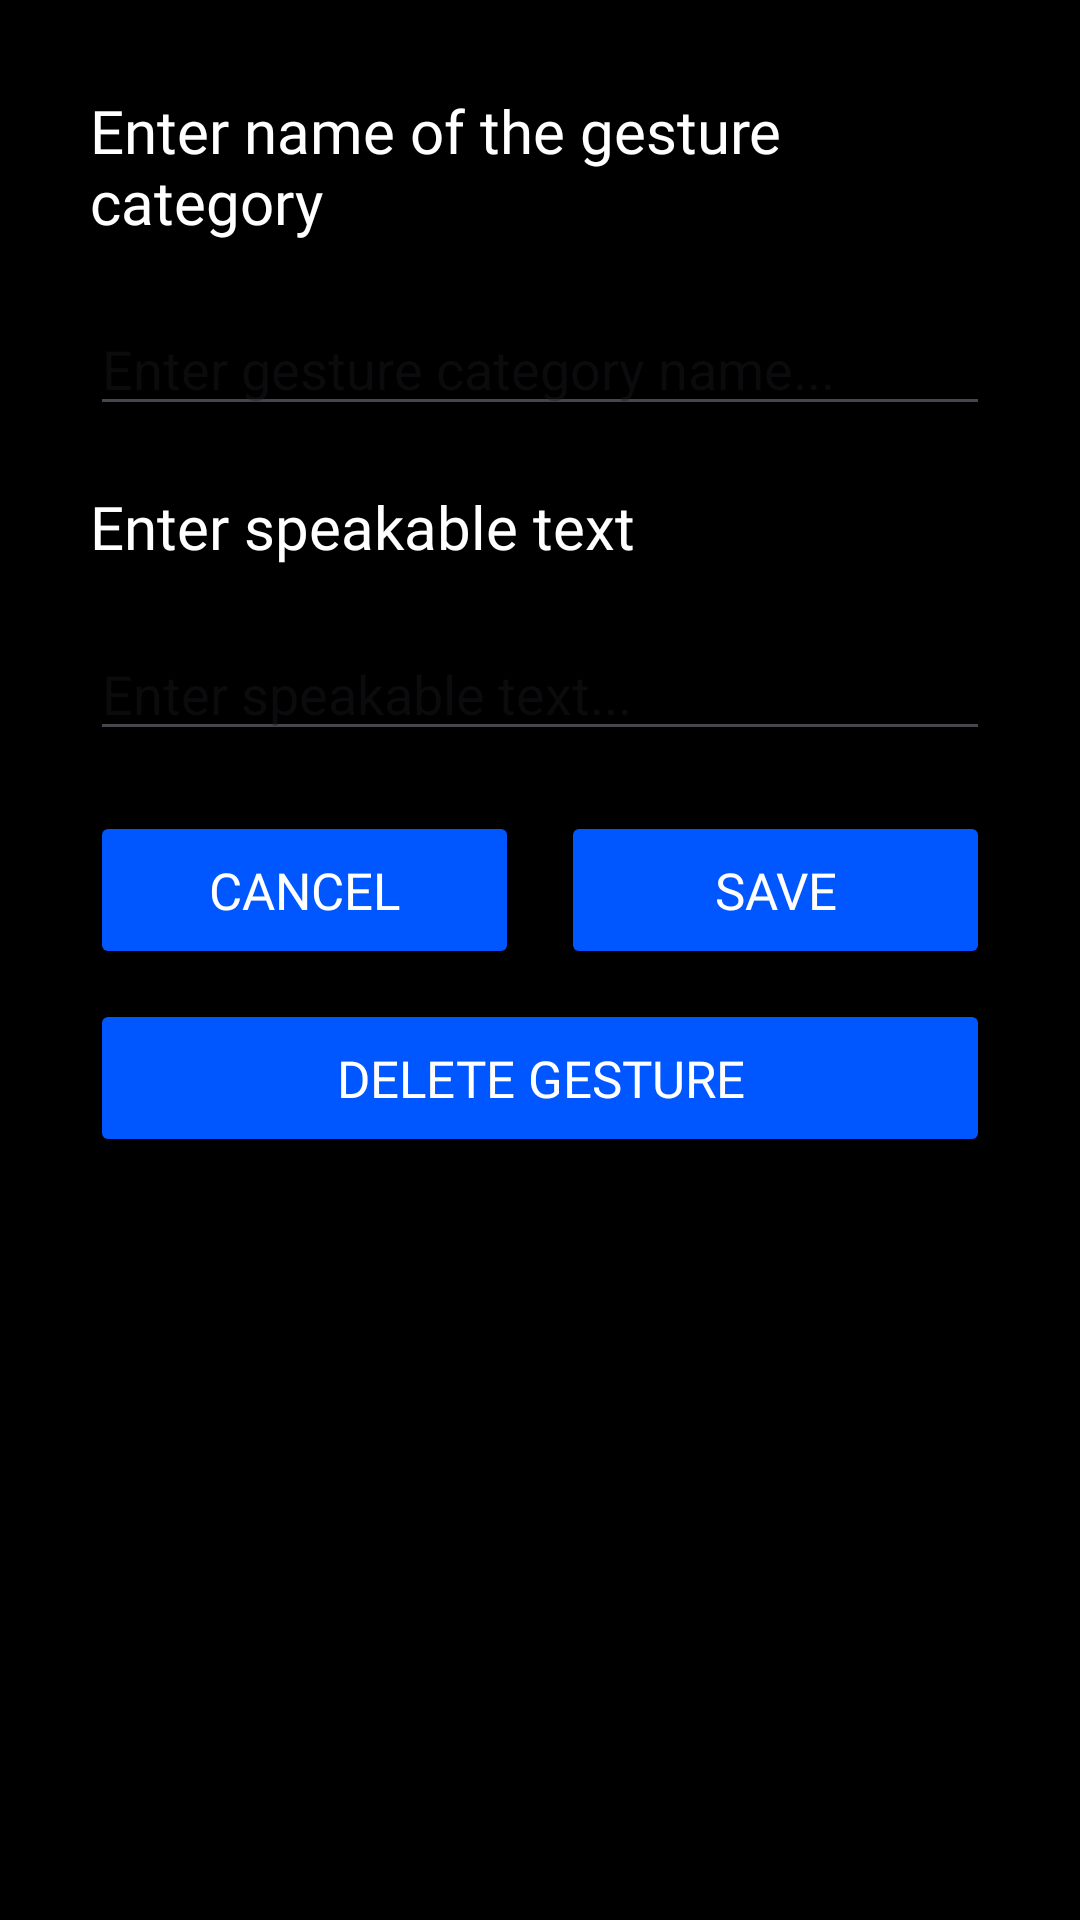

Layout XML and referenced resources for this Android screen:
<!-- AndroidManifest.xml: application theme Theme.A11y -->
<!-- res/layout/gesture_category_edit_dialog.xml -->
<?xml version="1.0" encoding="utf-8"?>
<LinearLayout xmlns:android="http://schemas.android.com/apk/res/android"
    android:layout_width="match_parent"
    android:layout_height="match_parent"
    android:background="@color/black"
    android:orientation="vertical"
    android:paddingHorizontal="@dimen/margin"
    android:paddingVertical="@dimen/margin">

    <TextView
        android:layout_width="wrap_content"
        android:layout_height="wrap_content"
        android:fontFamily="@font/roboto_medium"
        android:text="Enter name of the gesture category"
        android:textColor="@color/white"
        android:textSize="20sp" />

    <EditText
        android:id="@+id/gestureCategoryNameEditText"
        android:layout_width="match_parent"
        android:layout_height="wrap_content"
        android:layout_marginVertical="20sp"
        android:layout_marginTop="10dp"
        android:autofillHints="Enter file name!"
        android:ems="10"
        android:hint="Enter gesture category name..."
        android:inputType="text"
        android:labelFor="@id/gestureCategoryNameEditText"
        android:textColor="@color/white" />


    <TextView
        android:layout_width="wrap_content"
        android:layout_height="wrap_content"
        android:fontFamily="@font/roboto_medium"
        android:text="Enter speakable text"
        android:textColor="@color/white"
        android:textSize="20sp" />

    <EditText
        android:id="@+id/speakableTextEditText"
        android:layout_width="match_parent"
        android:layout_height="wrap_content"
        android:layout_marginVertical="20sp"
        android:layout_marginTop="10dp"
        android:autofillHints="Enter file name!"
        android:ems="10"
        android:hint="Enter speakable text..."
        android:inputType="text"
        android:labelFor="@id/speakableTextEditText"
        android:textColor="@color/white" />


    <LinearLayout
        android:layout_width="match_parent"
        android:layout_height="wrap_content"
        android:orientation="horizontal">

        <Button
            android:id="@+id/cancelButton"
            style="@style/ButtonStyle"
            android:layout_width="0dp"
            android:layout_height="wrap_content"
            android:layout_marginEnd="7dp"
            android:layout_weight="1"
            android:backgroundTint="@color/theme2"
            android:onClick="cancelButtonClicked"
            android:text="Cancel" />

        <Button
            android:id="@+id/saveButton"
            style="@style/ButtonStyle"
            android:layout_width="0dp"
            android:layout_height="wrap_content"
            android:layout_marginStart="7dp"
            android:layout_weight="1"
            android:backgroundTint="@color/theme"
            android:onClick="saveButtonClicked"
            android:text="Save" />
    </LinearLayout>

    <Button
        android:id="@+id/deleteButton"
        style="@style/ButtonStyle"
        android:layout_width="match_parent"
        android:layout_height="wrap_content"
        android:layout_marginTop="10dp"
        android:backgroundTint="#FF0000"
        android:text="Delete Gesture" />

</LinearLayout>
<!-- resources referenced by this layout -->
<resources>
  <color name="black">#000000</color>
  <color name="theme">#0057FF</color>
  <color name="theme2">#2E2E2E</color>
  <color name="white">#FFFFFF</color>
  <dimen name="margin">30dp</dimen>
  <style name="ButtonStyle">
          <item name="android:layout_width">fill_parent</item>
          <item name="android:layout_height">wrap_content</item>
          <item name="android:paddingVertical" tools:ignore="NewApi">15dp</item>
          <item name="cornerRadius">10dp</item>
          <item name="textAllCaps">true</item>
          <item name="fontFamily">@font/roboto_medium</item>
          <item name="android:textSize">17sp</item>
          <item name="backgroundTint">@color/theme</item>
          <item name="android:textColor">@color/white</item>
      </style>
  <style name="Theme.A11y" parent="Base.Theme.A11y" />
  <style name="Base.Theme.A11y" parent="Theme.Material3.DayNight.NoActionBar">
          <item name="android:navigationBarColor">@android:color/transparent</item>
          <item name="android:statusBarColor">@android:color/transparent</item>
          <item name="android:windowBackground">@color/black</item>
          <item name="android:windowAnimationStyle">@style/WindowAnimationStyle</item>
      </style>
  <style name="WindowAnimationStyle">
          <item name="android:windowEnterAnimation">@android:anim/fade_in</item>
          <item name="android:windowExitAnimation">@android:anim/fade_out</item>
      </style>
</resources>
